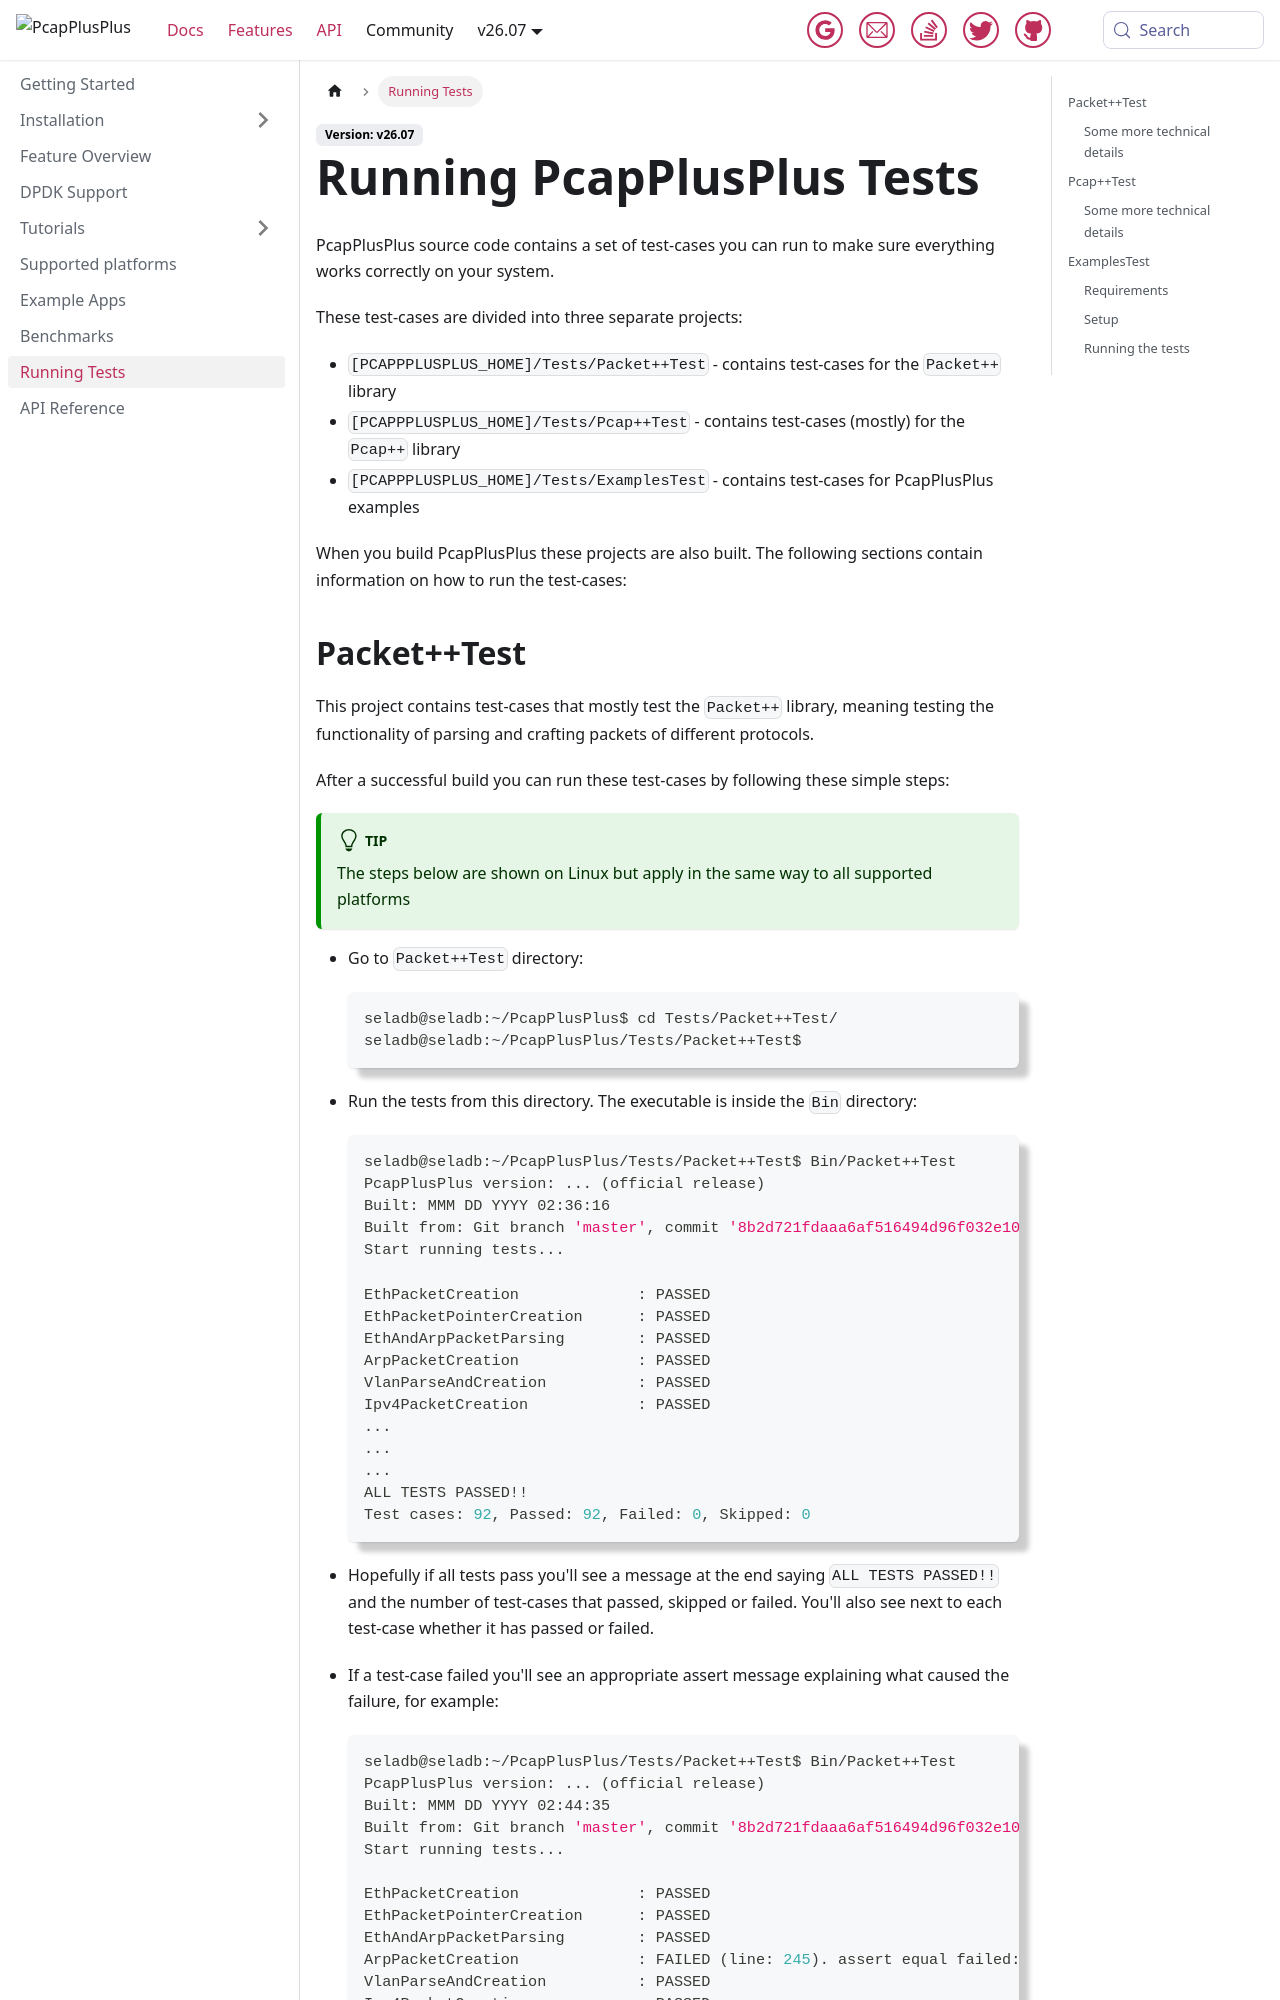

repository: PcapPlusPlus/pcapplusplus.github.io · page: docs/tests.html · generator: jekyll

---
title: Running Tests
sidebar_position: 10
---

# Running PcapPlusPlus Tests

import CodeLink from './components/CodeLink';

PcapPlusPlus source code contains a set of test-cases you can run to make sure everything works correctly on your system.

These test-cases are divided into three separate projects:

- `[PCAPPPLUSPLUS_HOME]/Tests/Packet++Test` - contains test-cases for the `Packet++` library
- `[PCAPPPLUSPLUS_HOME]/Tests/Pcap++Test` - contains test-cases (mostly) for the `Pcap++` library
- `[PCAPPPLUSPLUS_HOME]/Tests/ExamplesTest` - contains test-cases for PcapPlusPlus examples

When you build PcapPlusPlus these projects are also built. The following sections contain information on how to run the test-cases:
